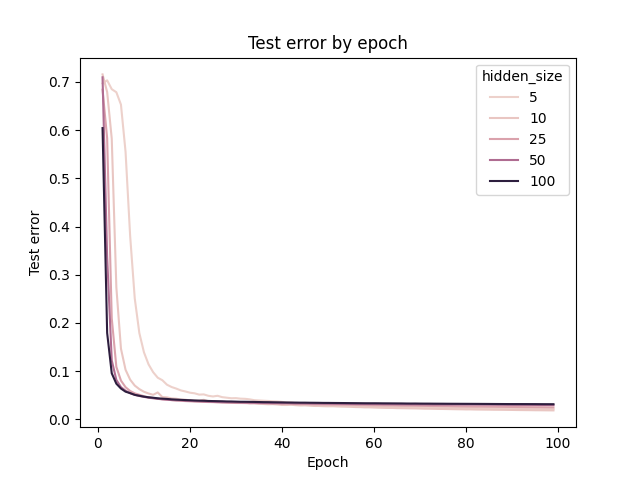

Source data for this figure (header and first rows):
train_error, test_error, epoch, hidden_size, n_hidden
0.6989, 0.697, 1, 5, 2
0.7029, 0.7034, 2, 5, 2
0.6861, 0.685, 3, 5, 2
0.6798, 0.6787, 4, 5, 2
0.6549, 0.653, 5, 5, 2
0.5579, 0.5551, 6, 5, 2
0.3816, 0.3803, 7, 5, 2
0.2507, 0.2509, 8, 5, 2
0.1781, 0.1789, 9, 5, 2
0.1375, 0.1391, 10, 5, 2
0.1125, 0.1141, 11, 5, 2
0.09626, 0.09778, 12, 5, 2
0.08514, 0.08634, 13, 5, 2
0.07807, 0.08112, 14, 5, 2
0.07098, 0.07188, 15, 5, 2
0.06626, 0.06706, 16, 5, 2
0.06191, 0.06385, 17, 5, 2
0.05873, 0.06004, 18, 5, 2
0.05602, 0.05781, 19, 5, 2
0.05376, 0.05526, 20, 5, 2
0.05185, 0.05399, 21, 5, 2
0.05039, 0.05128, 22, 5, 2
0.04896, 0.05174, 23, 5, 2
0.04733, 0.04884, 24, 5, 2
0.04625, 0.04743, 25, 5, 2
0.04567, 0.04884, 26, 5, 2
0.04413, 0.04601, 27, 5, 2
0.04327, 0.04487, 28, 5, 2
0.04255, 0.04373, 29, 5, 2
0.04176, 0.04399, 30, 5, 2
0.04097, 0.04288, 31, 5, 2
0.04032, 0.04255, 32, 5, 2
0.03948, 0.04141, 33, 5, 2
0.03888, 0.03969, 34, 5, 2
0.0379, 0.03913, 35, 5, 2
0.03707, 0.03858, 36, 5, 2
0.03633, 0.03814, 37, 5, 2
0.03558, 0.03732, 38, 5, 2
0.03495, 0.03701, 39, 5, 2
0.03425, 0.03614, 40, 5, 2
0.03357, 0.03493, 41, 5, 2
0.03304, 0.03499, 42, 5, 2
0.03251, 0.03344, 43, 5, 2
0.03191, 0.0331, 44, 5, 2
0.03142, 0.03249, 45, 5, 2
0.03092, 0.03208, 46, 5, 2
0.03048, 0.03158, 47, 5, 2
0.03002, 0.03136, 48, 5, 2
0.02964, 0.0307, 49, 5, 2
0.02928, 0.03025, 50, 5, 2
0.02895, 0.0298, 51, 5, 2
0.02849, 0.03005, 52, 5, 2
0.02828, 0.02906, 53, 5, 2
0.02789, 0.02881, 54, 5, 2
0.0275, 0.02874, 55, 5, 2
0.0272, 0.02857, 56, 5, 2
0.02692, 0.02806, 57, 5, 2
0.02663, 0.02802, 58, 5, 2
0.02639, 0.02744, 59, 5, 2
0.02611, 0.02731, 60, 5, 2
... 435 more rows
